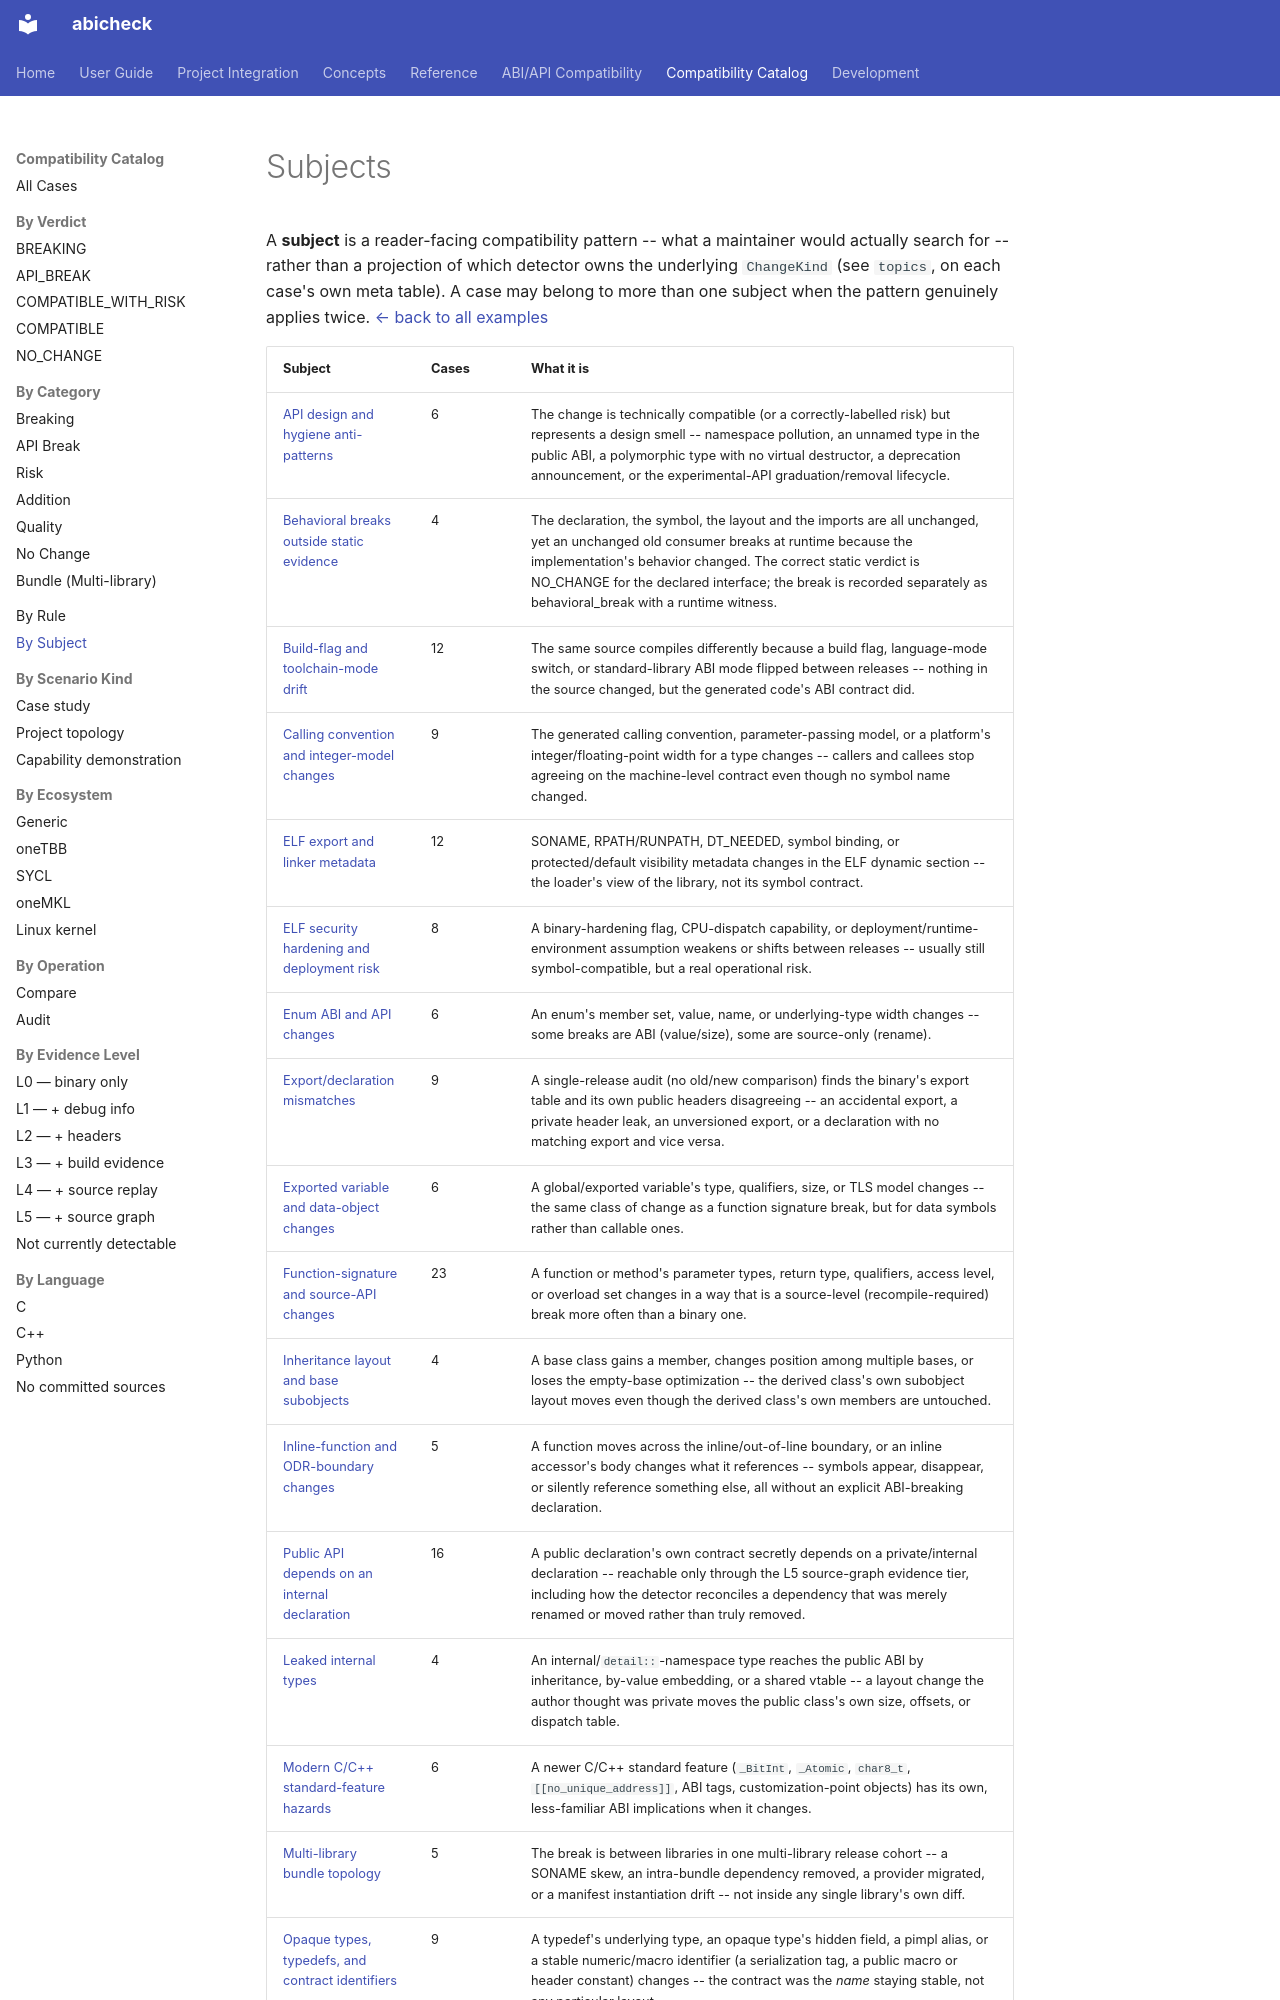

repository: abicheck/abicheck · page: reference/examples/by-subject/index.html · generator: mkdocs

<!-- DO NOT EDIT — generated by scripts/gen_examples_docs.py. Source: catalog/cases/<case>/README.md + catalog/ground_truth.json. -->
# Subjects

A **subject** is a reader-facing compatibility pattern -- what a maintainer would actually search for -- rather than a projection of which detector owns the underlying `ChangeKind` (see `topics`, on each case's own meta table). A case may belong to more than one subject when the pattern genuinely applies twice. [← back to all examples](../index.md)
